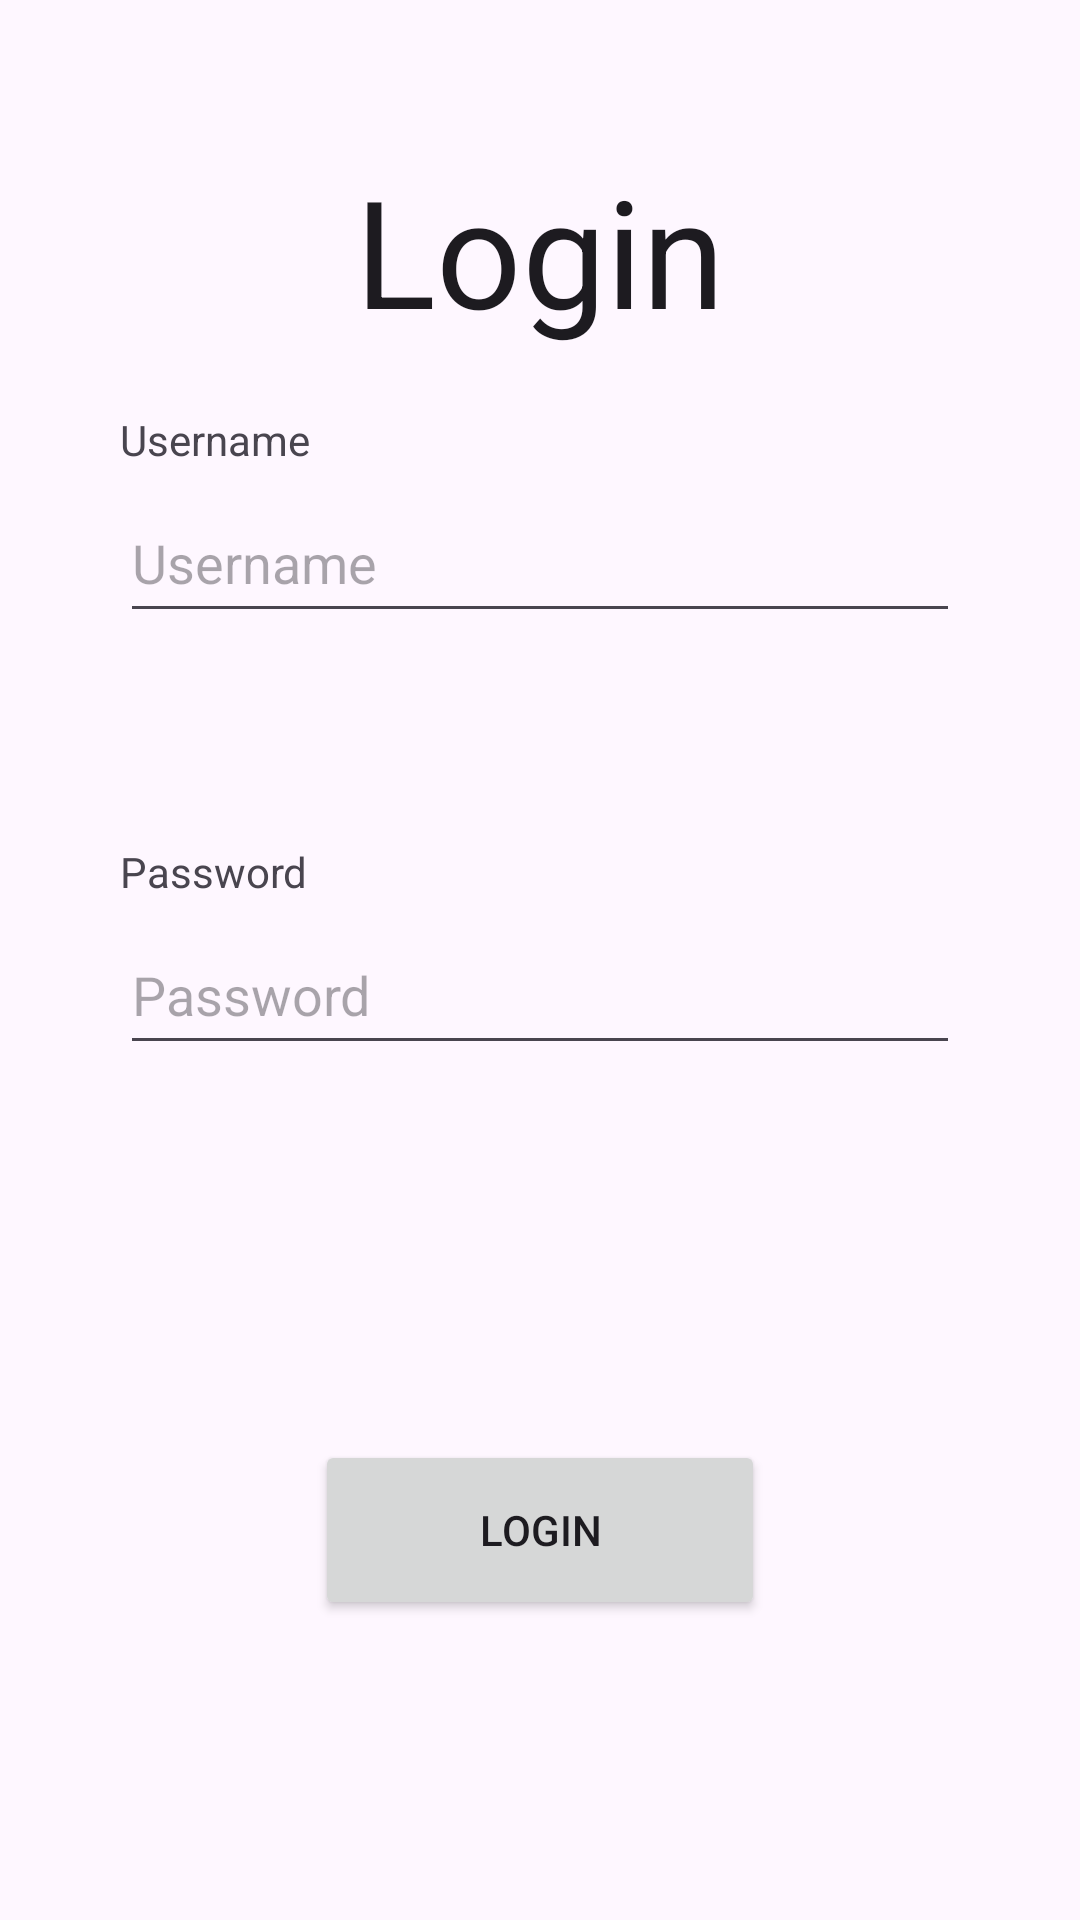

Write the Android layout XML for this screen, with the resource values it uses.
<!-- AndroidManifest.xml: application theme Theme.Wizard -->
<!-- res/layout/activity_login.xml -->
<?xml version="1.0" encoding="utf-8"?>
<androidx.constraintlayout.widget.ConstraintLayout xmlns:android="http://schemas.android.com/apk/res/android"
    xmlns:app="http://schemas.android.com/apk/res-auto"
    xmlns:tools="http://schemas.android.com/tools"
    android:id="@+id/main"
    android:layout_width="match_parent"
    android:layout_height="match_parent"
    tools:context=".activities.LoginActivity">

    <TextView
        android:id="@+id/tvLogin"
        android:layout_width="wrap_content"
        android:layout_height="wrap_content"
        android:layout_marginTop="50dp"
        android:text="@string/login"
        android:textAlignment="center"
        android:textSize="50sp"
        android:textAppearance="@style/TextAppearance.AppCompat.Large"
        app:layout_constraintEnd_toEndOf="parent"
        app:layout_constraintHorizontal_bias="0.5"
        app:layout_constraintStart_toStartOf="parent"
        app:layout_constraintTop_toTopOf="parent" />

    <TextView
        android:id="@+id/tvUsername"
        android:layout_width="wrap_content"
        android:layout_height="wrap_content"
        android:layout_marginTop="137dp"
        android:text="@string/username"
        app:layout_constraintStart_toStartOf="@+id/editTextUsername"
        app:layout_constraintTop_toTopOf="parent" />

    <EditText
        android:id="@+id/editTextUsername"
        android:layout_width="280dp"
        android:layout_height="50dp"
        android:layout_marginTop="5dp"
        android:ems="10"
        android:hint="@string/username"
        android:inputType="text"
        app:layout_constraintEnd_toEndOf="parent"
        app:layout_constraintHorizontal_bias="0.5"
        app:layout_constraintStart_toStartOf="parent"
        app:layout_constraintTop_toBottomOf="@+id/tvUsername" />

    <TextView
        android:id="@+id/tvPassword"
        android:layout_width="wrap_content"
        android:layout_height="wrap_content"
        android:layout_marginTop="70dp"
        android:text="@string/password"
        app:layout_constraintStart_toStartOf="@+id/editTextPassword"
        app:layout_constraintTop_toBottomOf="@+id/editTextUsername" />

    <EditText
        android:id="@+id/editTextPassword"
        android:layout_width="280dp"
        android:layout_height="50dp"
        android:layout_marginTop="5dp"
        android:ems="10"
        android:hint="@string/password"
        android:inputType="textPassword"
        app:layout_constraintEnd_toEndOf="parent"
        app:layout_constraintHorizontal_bias="0.5"
        app:layout_constraintStart_toStartOf="parent"
        app:layout_constraintTop_toBottomOf="@+id/tvPassword" />

    <TextView
        android:id="@+id/tvNoAccountYet"
        android:layout_width="wrap_content"
        android:layout_height="wrap_content"
        android:layout_marginTop="161dp"
        android:layout_marginBottom="159dp"
        android:text="@string/noAccountYet"
        android:textAlignment="center"
        android:onClick="tvNoAccountYetClicked"
        android:textSize="25sp"
        app:layout_constraintBottom_toBottomOf="@+id/btnLogin"
        app:layout_constraintEnd_toEndOf="parent"
        app:layout_constraintHorizontal_bias="0.5"
        app:layout_constraintStart_toStartOf="parent"
        app:layout_constraintTop_toTopOf="@+id/tvPassword" />

    <Button
        android:id="@+id/btnLogin"
        android:layout_width="150dp"
        android:layout_height="60dp"
        android:layout_marginBottom="100dp"
        android:text="@string/login"
        android:onClick="btnLoginClicked"
        app:layout_constraintBottom_toBottomOf="parent"
        app:layout_constraintEnd_toEndOf="parent"
        app:layout_constraintHorizontal_bias="0.5"
        app:layout_constraintStart_toStartOf="parent" />

</androidx.constraintlayout.widget.ConstraintLayout>
<!-- resources referenced by this layout -->
<resources>
  <string name="login">Login</string>
  <string name="noAccountYet"><u>No account yet?\nCreate one</u></string>
  <string name="password">Password</string>
  <string name="username">Username</string>
  <style name="Theme.Wizard" parent="Base.Theme.Wizard">
  
  
  
  
  
          <item name="android:windowBackground">@drawable/wizard_background</item>
          <item name="android:textViewStyle">@color/light_gray</item>
      </style>
  <style name="Base.Theme.Wizard" parent="Theme.Material3.DayNight.NoActionBar">
          
          
      </style>
  <!-- drawable wizard_background: png bitmap (drawable, 620960 bytes) -->
</resources>
